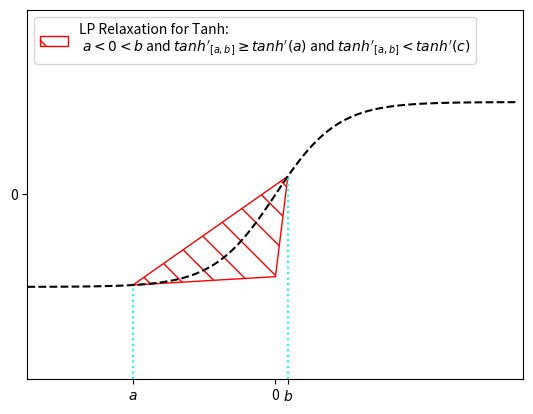

Here is the Python script that generated this plot:
import matplotlib.pyplot as plt
import matplotlib
from matplotlib.patches import Polygon
import numpy as np
import math

def sigmod(x):
    return 1.0/(1.0+np.exp(-x))

def tanh(x):
    y = np.tanh(x)
    return y

def tanh_de(x):
    return 1 - (tanh(x)) ** 2

def relu(x):
    y = x.copy()
    y[y<0]=0
    return y

def plot_triangle(a, c):
    B_0 = (tanh(c)-tanh(a)-(tanh_de(c)*c-tanh_de(a)*a))/(tanh_de(a)-tanh_de(c))
    B_1 = tanh_de(a)*(B_0-a) + tanh(a)
    xy = np.array([[a, tanh(a)], [B_0,B_1], [c,tanh(c)]])
    if c <= 0:
        name = "LP Relaxation for Tanh: $b \leq 0$"
    if a >= 0:
        name = "LP Relaxation for Tanh: $0 \leq a$"
    return Polygon(xy, closed=True, color='r', fill=False, hatch='\\', label=name)

def plot_poly(a, c):
    points = [[a, tanh(a)]]
    der = (tanh(c) - tanh(a))/(c-a)
    name = ''
    if (der < tanh_de(a)):
        print('1')
        points.append([c, tanh(c)])
        name = name + ' and $tanh\'_{[a,b]} < tanh\'(a)$'
    else:
        print('2')
        neg = (tanh_de(a) * (0 - a) + tanh(a))
        points.append([0, neg])
        points.append([c, tanh(c)])
        name = name + ' and $tanh\'_{[a,b]} \geq tanh\'(a)$'
    if (der > tanh_de(c)):
        print('3')
        pos = (tanh_de(c) * (0 - c) + tanh(c))
        points.append([0, pos])
        name = name + ' and $tanh\'_{[a,b]} \geq tanh\'(c)$'
    else:
        name = name + ' and $tanh\'_{[a,b]} < tanh\'(c)$'
    return Polygon(np.array(points), closed=True, color='r', fill=False, hatch='\\', label='LP Relaxation for Tanh: \n $a < 0 < b$' + name)


x = np.arange(-4.0,4.0,0.1)
y_relu = relu(x)
y_sigmod = sigmod(x)
y_tanh = tanh(x)

tanh_A = (-2., tanh(-2.))
tanh_C = (-0.5, tanh(-0.5))

# plt.figure()
# plt.plot(x,y_tanh,c='k',linestyle='--')
# plt.yticks([0], ['0'])
# plt.xticks([tanh_A[0], 0, tanh_C[0]], ['$a$', '0', '$b$'])
# plt.gca().add_patch(plot_triangle(tanh_A[0],tanh_C[0]))
# plt.plot([tanh_A[0],tanh_A[0]], [-2, tanh_A[1]], color='cyan', linestyle=':')
# plt.plot([tanh_C[0],tanh_C[0]], [-2, tanh_C[1]], color='cyan', linestyle=':')
# plt.ylim([-2,2])
# plt.xlim([-4,4])
# plt.legend(loc=2)
# plt.savefig('tanh1.pdf',bbox_inches='tight',pad_inches=0.0)
# plt.close()
#
# tanh_A = (0.3, tanh(0.3))
# tanh_C = (3.0, tanh(3.0))
# plt.figure()
# plt.plot(x,y_tanh,c='k',linestyle='--')
# plt.yticks([0], ['0'])
# plt.xticks([tanh_A[0], 0, tanh_C[0]], ['$a$', '0', '$b$'])
# plt.gca().add_patch(plot_triangle(tanh_A[0],tanh_C[0]))
# plt.plot([tanh_A[0],tanh_A[0]], [-2, tanh_A[1]], color='cyan', linestyle=':')
# plt.plot([tanh_C[0],tanh_C[0]], [-2, tanh_C[1]], color='cyan', linestyle=':')
# plt.ylim([-2,2])
# plt.xlim([-4,4])
# plt.legend(loc=2)
# plt.savefig('tanh3.pdf',bbox_inches='tight',pad_inches=0.0)
# plt.close()


tanh_A = (-2.3, tanh(-2.3))
tanh_C = (0.2, tanh(0.2))
plt.figure()
plt.plot(x,y_tanh,c='k',linestyle='--')
plt.yticks([0], ['0'])
plt.xticks([tanh_A[0], 0, tanh_C[0]], ['$a$', '0', '$b$'])
plt.gca().add_patch(plot_poly(tanh_A[0],tanh_C[0]))
plt.plot([tanh_A[0],tanh_A[0]], [-2, tanh_A[1]], color='cyan', linestyle=':')
plt.plot([tanh_C[0],tanh_C[0]], [-2, tanh_C[1]], color='cyan', linestyle=':')
plt.ylim([-2,2])
plt.xlim([-4,4])
plt.legend(loc=2)
plt.savefig('tanh2+.pdf',bbox_inches='tight',pad_inches=0.0)
plt.close()
